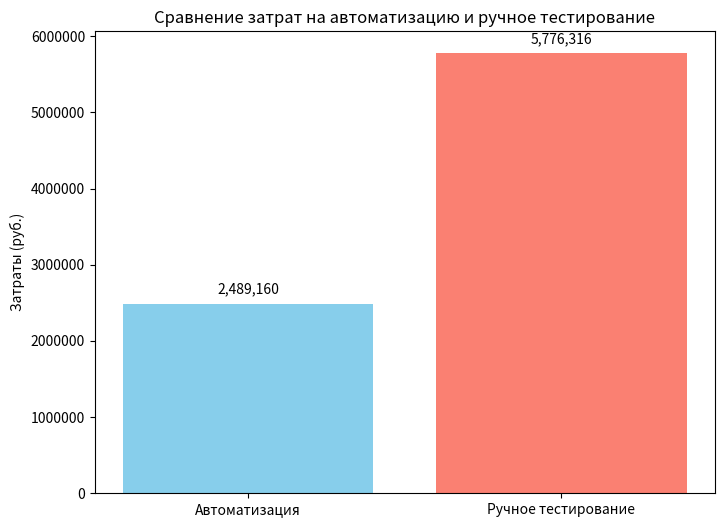

Here is the Python script that generated this plot:
"""
Столбчатая диаграмма: суммарные затраты на автоматизацию vs ручное тестирование
за 234 тестовых цикла (итоговые цифры из аналитической части ВКР).
"""
import matplotlib.pyplot as plt

labels = ["Автоматизация", "Ручное тестирование"]
values = [2489160, 5776316]

plt.figure(figsize=(8, 6))
bars = plt.bar(labels, values, color=["skyblue", "salmon"])
plt.ylabel("Затраты (руб.)")
plt.title("Сравнение затрат на автоматизацию и ручное тестирование")

for bar in bars:
    height = bar.get_height()
    plt.annotate(
        f"{height:,.0f}",
        xy=(bar.get_x() + bar.get_width() / 2, height),
        xytext=(0, 5),
        textcoords="offset points",
        ha="center",
        va="bottom",
    )

ax = plt.gca()
ax.ticklabel_format(style="plain", axis="y")

if __name__ == "__main__":
    plt.savefig("cost_comparison.png", dpi=150, bbox_inches="tight")
    print("Сохранено: cost_comparison.png")
